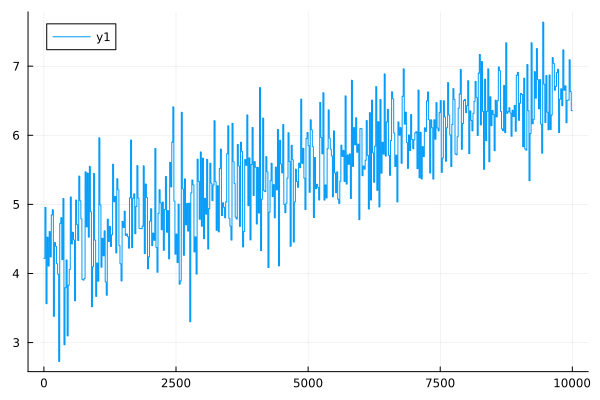

Source data for this figure (header and first rows):
0	4.2203749019395165
1	4.22
2	4.22
3	4.22
4	4.22
5	4.22
6	4.22
7	4.22
8	4.22
9	4.219
10	4.219
11	4.219
12	4.219
13	4.219
14	4.219
15	4.219
16	4.219
17	4.219
18	4.219
19	4.218
20	4.957
21	4.957
22	4.957
23	4.957
24	4.957
25	4.956
26	4.956
27	4.956
28	4.956
29	4.956
30	4.956
31	4.955
32	4.955
33	4.955
34	4.955
35	4.955
36	4.955
37	4.955
38	4.954
39	4.954
40	3.563
41	3.563
42	3.563
43	3.563
44	3.563
45	3.563
46	3.563
47	3.563
48	3.563
49	3.563
50	3.563
51	3.563
52	3.562
53	3.562
54	3.562
55	3.562
56	3.562
57	3.562
58	3.562
59	3.562
60	4.527
... 9,940 more rows
